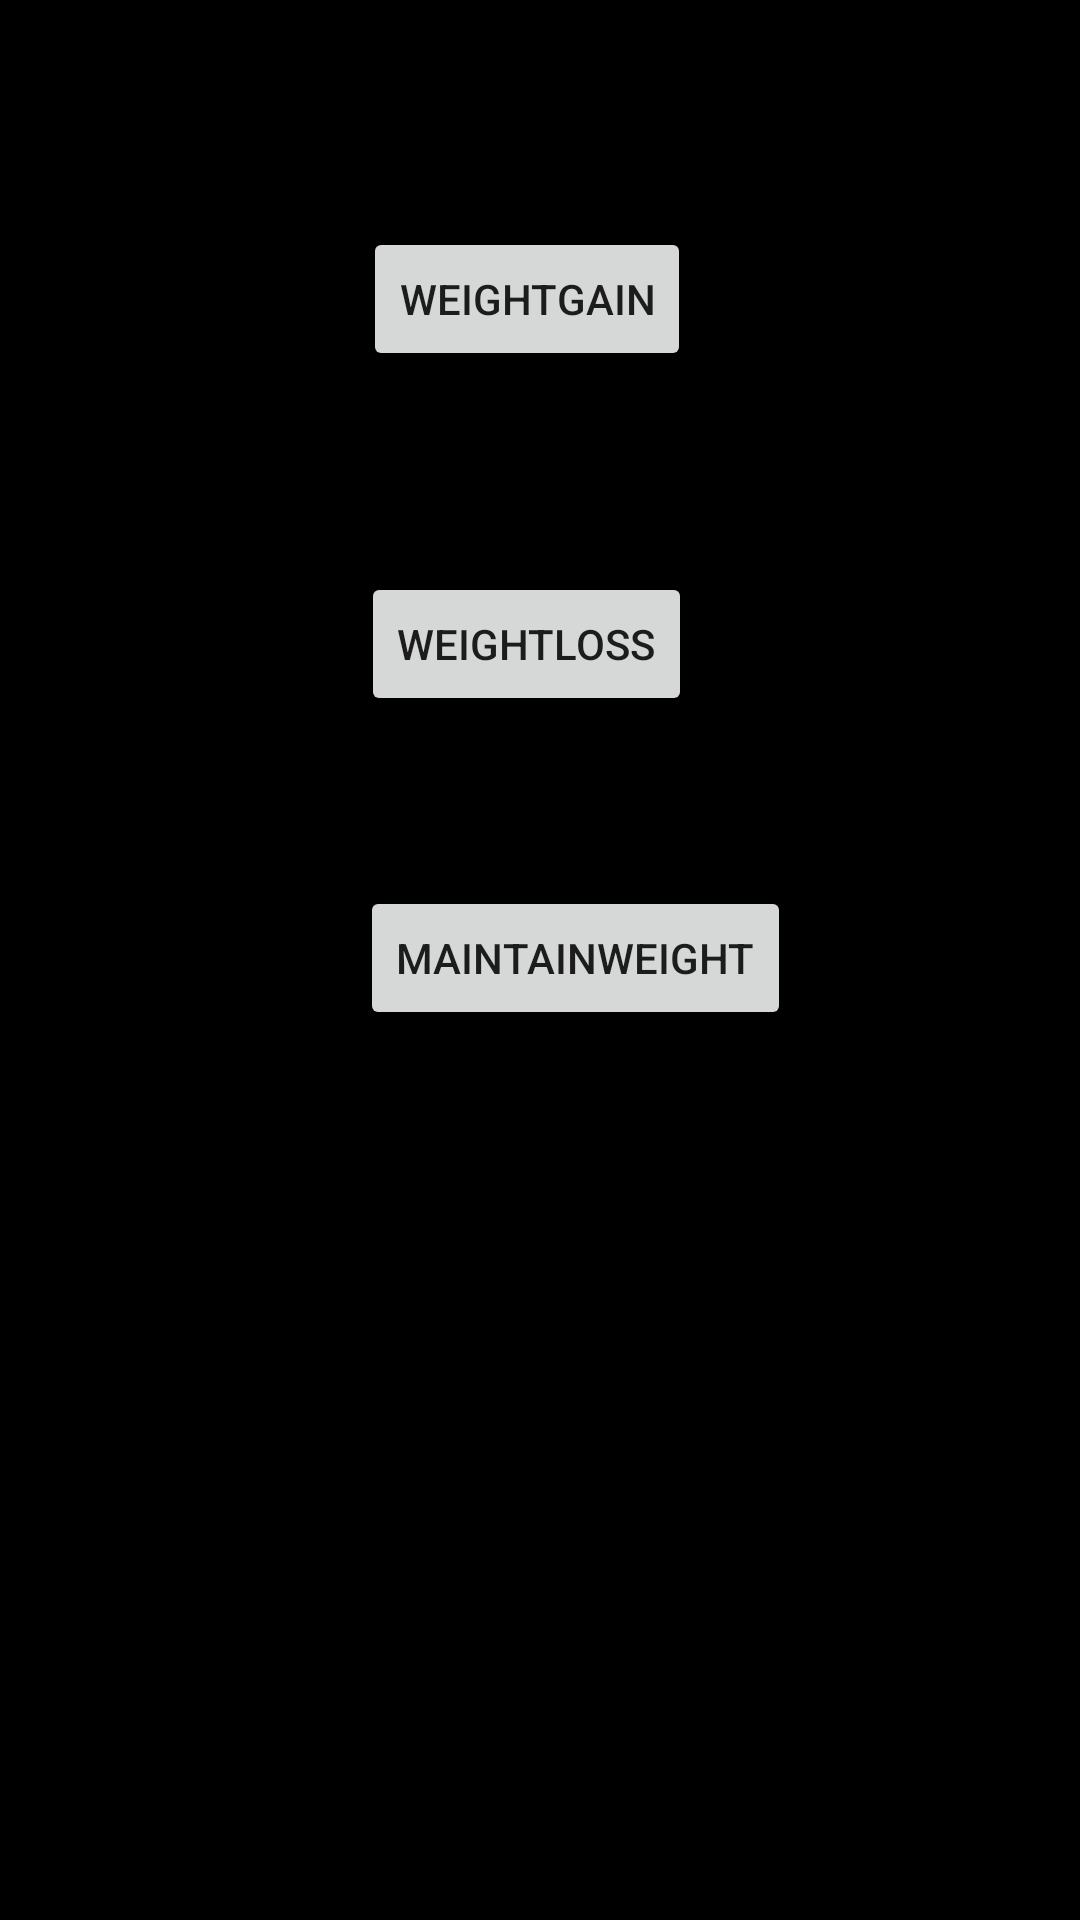

Here is an Android app screen rendered from its layout file. Give the layout XML and the strings, colors and styles it references.
<!-- AndroidManifest.xml: application theme Theme.MealMyPlan -->
<!-- res/layout/activity_chef3.xml -->
<?xml version="1.0" encoding="utf-8"?>
<androidx.constraintlayout.widget.ConstraintLayout xmlns:android="http://schemas.android.com/apk/res/android"
    xmlns:app="http://schemas.android.com/apk/res-auto"
    xmlns:tools="http://schemas.android.com/tools"
    android:layout_width="match_parent"
    android:layout_height="match_parent"
    android:background="@color/black"
    tools:context=".Chef3">

    <Button
        android:id="@+id/button14"
        android:layout_width="wrap_content"
        android:layout_height="wrap_content"
        android:text="WeightLoss"
        app:layout_constraintBottom_toBottomOf="parent"
        app:layout_constraintEnd_toEndOf="parent"
        app:layout_constraintHorizontal_bias="0.482"
        app:layout_constraintStart_toStartOf="parent"
        app:layout_constraintTop_toTopOf="parent"
        app:layout_constraintVertical_bias="0.322" />

    <Button
        android:id="@+id/button15"
        android:layout_width="wrap_content"
        android:layout_height="wrap_content"
        android:text="WeightGain"
        app:layout_constraintBottom_toBottomOf="parent"
        app:layout_constraintEnd_toEndOf="parent"
        app:layout_constraintHorizontal_bias="0.483"
        app:layout_constraintStart_toStartOf="parent"
        app:layout_constraintTop_toTopOf="parent"
        app:layout_constraintVertical_bias="0.128" />

    <Button
        android:id="@+id/button16"
        android:layout_width="wrap_content"
        android:layout_height="wrap_content"
        android:text="MaintainWeight"
        app:layout_constraintBottom_toBottomOf="parent"
        app:layout_constraintEnd_toEndOf="parent"
        app:layout_constraintHorizontal_bias="0.555"
        app:layout_constraintStart_toStartOf="parent"
        app:layout_constraintTop_toTopOf="parent"
        app:layout_constraintVertical_bias="0.499" />
</androidx.constraintlayout.widget.ConstraintLayout>
<!-- resources referenced by this layout -->
<resources>
  <style name="Theme.MealMyPlan" parent="Theme.MaterialComponents.DayNight.DarkActionBar">
          
          <item name="colorPrimary">@color/purple_500</item>
          <item name="colorPrimaryVariant">@color/purple_700</item>
          <item name="colorOnPrimary">@color/white</item>
          
          <item name="colorSecondary">@color/teal_200</item>
          <item name="colorSecondaryVariant">@color/teal_700</item>
          <item name="colorOnSecondary">@color/black</item>
          
          <item name="android:statusBarColor" tools:targetApi="l">?attr/colorPrimaryVariant</item>
          
      </style>
  <!-- not gathered from this repository: default colours our renderer supplied (Android Studio template values) -->
  <color name="purple_500">#FF6200EE</color>
  <color name="purple_700">#FF3700B3</color>
  <color name="teal_200">#FF03DAC5</color>
  <color name="teal_700">#FF018786</color>
  <color name="black">#FF000000</color>
  <color name="white">#FFFFFFFF</color>
</resources>
